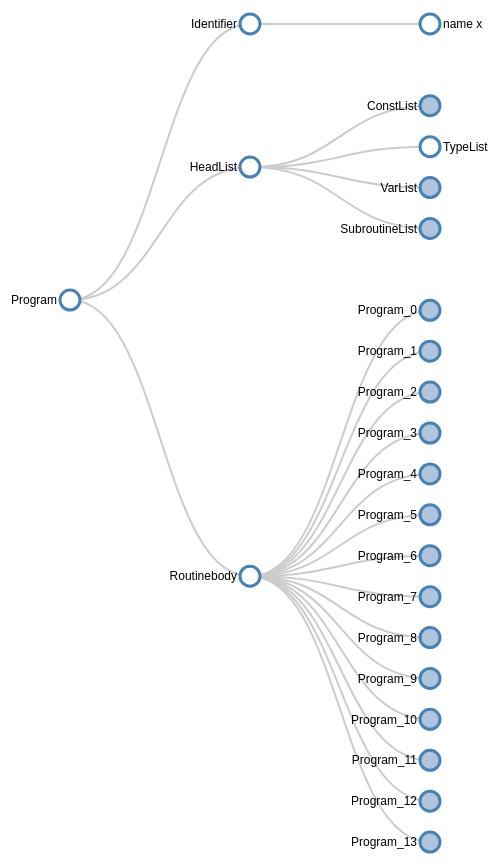
D3 v4 page, settled after 480 driven frames (8 s of simulated time); the page loaded 1 data file(s).


// ── collapse.js
const unwrap = (prefix, data) => {
    if (prefix === null) return data
    return [prefix].concat(data.map(u => {
        return prefix + "__" + u
    }))
}

const flatten = data => {
    if (isString(data)) return data;
    let buffer = [];
    for (var key in data) {
        if (data.hasOwnProperty(key)) {
            buffer.push(flatten(data[key]));
        }
    }
    return buffer.join(', ');
}
const process = (data, depth) => {
    let buffer = new Array();
    for (let key in data) {
        if (key === "type") continue;
        if (key === "children") {
            data[key] = data[key].map(u => {
                if (isString(u)) return u;
                return process(u, depth+1);
            });
            continue;
        }
        if (data.hasOwnProperty(key)) {
            if (isString(data[key]))
                buffer = buffer.concat(key + " " + data[key]);
            else if (key in ["Identifier"]) {
                buffer = buffer.concat(key + " " + data[key]);
            }
            else
                buffer = buffer.concat(process(data[key], depth+1));
        }
    }
    let w1 = unwrap(data["type"], buffer);
    if (data["type"] == "VarDecl") w1 = unwrap(null, buffer);
    if (data.hasOwnProperty("children") && isArray(data["children"]) && data["children"].length > 0) {
        let type;
        if (data["type"] === "Program") type = data["type"] + "__Routinebody";
        else type = data["type"];
        w1 = w1.concat(type)
        data["children"].forEach((u, i) => {
            w1 = w1.concat(unwrap(type + "__" + data["type"] + "_" + i, u));
        });
    }
    return w1;
}

const stratify = d3.stratify()
.id(function(d) { return d.name; })
.parentId(function(d) { return d.parent; });





  // Set the dimensions and margins of the diagram
  var margin = {top: 20, right: 90, bottom: 30, left: 90},
  width = 2800 - margin.left - margin.right,
  height = 950 - margin.top - margin.bottom;

  // append the svg object to the body of the page
  // appends a 'group' element to 'svg'
  // moves the 'group' element to the top left margin
  var svg = d3.select("body").append("svg")
  .attr("width", width + margin.right + margin.left)
  .attr("height", height + margin.top + margin.bottom)
  .append("g")
  .attr("transform", "translate("
        + margin.left + "," + margin.top + ")");

  var i = 0,
  duration = 750;

  // declares a tree layout and assigns the size
  var treemap = d3.tree().size([height, width]);




var root;


// d3.csv("flare.csv", function(error, data) {
d3.json("out.json", function(error, data) {
  if (error) throw error;

  data = process(data, 0);

  data = data.filter( (value, index, self) => self.indexOf(value) === index );
  data = data.map(d => {
      return {
          'name': d,
          'parent': d.substring(0, d.lastIndexOf("__"))
      }
  });

  root = stratify(data);

  ///////////////////////////////////////////////////////

// Assigns parent, children, height, depth
// root = d3.hierarchy(treeData, function(d) { return d.children; });
root.x0 = height / 2;
root.y0 = 0;

// Collapse after the second level
root.children.forEach(collapse);
root.children.forEach(d => {
    if (d._children === undefined) return;
    d.children = d._children;
    d._children = null;
})

update(root);
})
// Collapse the node and all it's children
function collapse(d) {
    if(d.children) {
      d._children = d.children
      d._children.forEach(collapse)
      d.children = null
    }
  }

function update(source) {

    // Assigns the x and y position for the nodes
    var treeData = treemap(root);

    // Compute the new tree layout.
    var nodes = treeData.descendants(),
        links = treeData.descendants().slice(1);

    // Normalize for fixed-depth.
    nodes.forEach(function(d){ d.y = d.depth * 180});

    // ****************** Nodes section ***************************

    // Update the nodes...
    var node = svg.selectAll('g.node')
        .data(nodes, function(d) {return d.id || (d.id = ++i); });

    // Enter any new modes at the parent's previous position.
    var nodeEnter = node.enter().append('g')
        .attr('class', 'node')
        .attr("transform", function(d) {
          return "translate(" + source.y0 + "," + source.x0 + ")";
      })
      .on('click', click);

    // Add Circle for the nodes
    nodeEnter.append('circle')
        .attr('class', 'node')
        .attr('r', 1e-6)
        .style("fill", function(d) {
            return d._children ? "lightsteelblue" : "#fff";
        });

    // Add labels for the nodes
    nodeEnter.append('text')
        .attr("dy", ".35em")
        .attr("x", function(d) {
            return d.children || d._children ? -13 : 13;
        })
        .attr("text-anchor", function(d) {
            return d.children || d._children ? "end" : "start";
        })
        // .text(function(d) { return d.data.name; });
        .text(function(d) {
            if (d.id.lastIndexOf("__") === -1) return d.id.substring(0);
            return d.id.substring(d.id.lastIndexOf("__") + 2);
        });

    // UPDATE
    var nodeUpdate = nodeEnter.merge(node);

    // Transition to the proper position for the node
    nodeUpdate.transition()
      .duration(duration)
      .attr("transform", function(d) {
          return "translate(" + d.y + "," + d.x + ")";
       });

    // Update the node attributes and style
    nodeUpdate.select('circle.node')
      .attr('r', 10)
      .style("fill", function(d) {
          return d._children ? "lightsteelblue" : "#fff";
      })
      .attr('cursor', 'pointer');


    // Remove any exiting nodes
    var nodeExit = node.exit().transition()
        .duration(duration)
        .attr("transform", function(d) {
            return "translate(" + source.y + "," + source.x + ")";
        })
        .remove();

    // On exit reduce the node circles size to 0
    nodeExit.select('circle')
      .attr('r', 1e-6);

    // On exit reduce the opacity of text labels
    nodeExit.select('text')
      .style('fill-opacity', 1e-6);

    // ****************** links section ***************************

    // Update the links...
    var link = svg.selectAll('path.link')
        .data(links, function(d) { return d.id; });

    // Enter any new links at the parent's previous position.
    var linkEnter = link.enter().insert('path', "g")
        .attr("class", "link")
        .attr('d', function(d){
          var o = {x: source.x0, y: source.y0}
          return diagonal(o, o)
        });

    // UPDATE
    var linkUpdate = linkEnter.merge(link);

    // Transition back to the parent element position
    linkUpdate.transition()
        .duration(duration)
        .attr('d', function(d){ return diagonal(d, d.parent) });

    // Remove any exiting links
    var linkExit = link.exit().transition()
        .duration(duration)
        .attr('d', function(d) {
          var o = {x: source.x, y: source.y}
          return diagonal(o, o)
        })
        .remove();

    // Store the old positions for transition.
    nodes.forEach(function(d){
      d.x0 = d.x;
      d.y0 = d.y;
    });

    // Creates a curved (diagonal) path from parent to the child nodes
    function diagonal(s, d) {

      path = `M ${s.y} ${s.x}
              C ${(s.y + d.y) / 2} ${s.x},
                ${(s.y + d.y) / 2} ${d.x},
                ${d.y} ${d.x}`

      return path
    }

    function show(d) {
        if (!d.children) {
            d.children = d._children;
            d._children = null;
            if (d.children) d.children.forEach(show)
        } else {
            d._children = d.children;
            d.children = null;
            if (d._children) d._children.forEach(show)
        }
    }

    // Toggle children on click.
    function click(d) {
        if (d.depth >= 2) {
            show(d);
        }
        else if (d.children) {
            d._children = d.children;
            d.children = null;
        } else {
            d.children = d._children;
            d._children = null;
        }
        update(d);
    }
}

// ── utils.js
// Returns if a value is a string
function isString (value) {
    return typeof value === 'string' || value instanceof String;
}
function isArray (value) {
    return value && typeof value === 'object' && value.constructor === Array;
}

### data: out.json
{
 "type": "Program",
 "name": {
  "type": "Identifier",
  "name": "x"
 },
 "head": {
  "type": "HeadList",
  "consts": {
   "type": "ConstList",
   "children": [
    "{... 3 keys}"
   ]
  },
  "types": {
   "type": "TypeList",
   "children": []
  },
  "vars": {
   "type": "VarList",
   "children": [
    "{... 3 keys}",
    "{... 3 keys}",
    "{... 3 keys}",
    "{... 3 keys}",
    "{... 3 keys}",
    "{... 3 keys}",
    "{... 3 keys}",
    "{... 3 keys}",
    "... 2 more items"
   ]
  },
  "subroutines": {
   "type": "SubroutineList",
   "children": [
    "{... 6 keys}",
    "{... 5 keys}"
   ]
  }
 },
 "children": [
  {
   "type": "ProcStmt",
   "call": {
    "type": "SysCall",
    "identifier": "readln",
    "args": "{... 2 keys}"
   }
  },
  {
   "type": "ProcStmt",
   "call": {
    "type": "SysCall",
    "identifier": "readln",
    "args": "{... 2 keys}"
   }
  },
  {
   "type": "ProcStmt",
   "call": {
    "type": "SysCall",
    "identifier": "readln",
    "args": "{... 2 keys}"
   }
  },
  {
   "type": "AssignStmt",
   "lhs": {
    "type": "Identifier",
    "name": "s"
   },
   "rhs": {
    "type": "BinopExpr",
    "op": "MUL",
    "lhs": "{... 2 keys}",
    "rhs": "{... 2 keys}"
   }
  },
  {
   "type": "IfStmt",
   "expr": {
    "type": "BinopExpr",
    "op": "LT",
    "lhs": "{... 2 keys}",
    "rhs": "{... 2 keys}"
   },
   "stmt": {
    "type": "AssignStmt",
    "lhs": "{... 2 keys}",
    "rhs": "{... 2 keys}"
   },
   "else_stmt": {
    "type": "IfStmt",
    "expr": "{... 4 keys}",
    "stmt": "{... 3 keys}",
    "else_stmt": "{... 3 keys}"
   }
  },
  {
   "type": "CaseStmt",
   "expr": {
    "type": "BinopExpr",
    "op": "DIV",
    "lhs": "{... 2 keys}",
    "rhs": "{... 2 keys}"
   },
   "children": [
    "{... 3 keys}",
    "{... 3 keys}",
    "{... 3 keys}"
   ]
  },
  {
   "type": "AssignStmt",
   "lhs": {
    "type": "Identifier",
    "name": "sum"
   },
   "rhs": {
    "type": "Integer",
    "value": "0"
   }
  },
  {
   "type": "ForStmt",
   "direction": "TO",
   "identifier": {
    "type": "Identifier",
    "name": "j"
   },
   "start": {
    "type": "Char",
    "value": "39"
   },
   "finish": {
    "type": "Char",
    "value": "39"
   },
   "stmt": {
    "type": "<unspecified-from-dummy>",
    "children": "[... 2 items]"
   }
  },
  "... 6 more items"
 ]
}